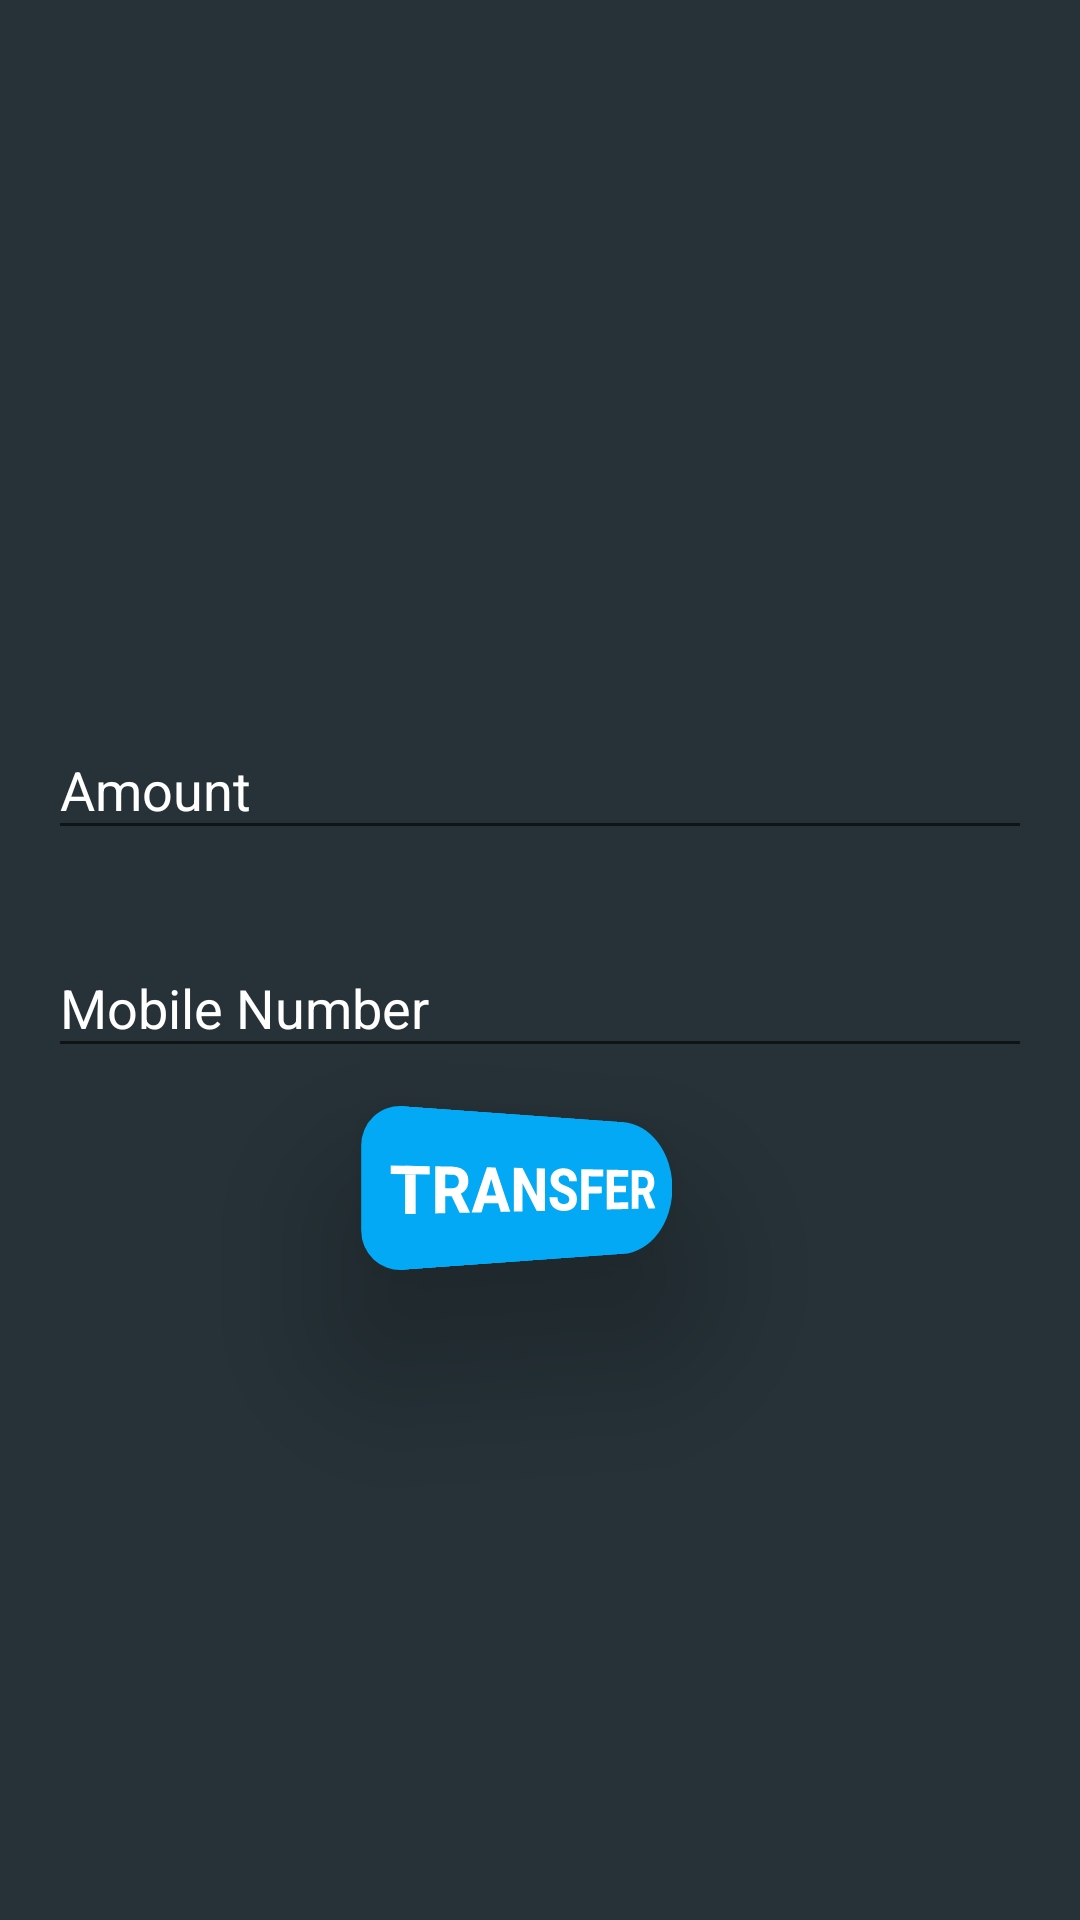

Produce the Android XML layout that renders to this screen, including the resource entries it uses.
<!-- AndroidManifest.xml: application theme AppTheme -->
<!-- res/layout/transfer_points_layout.xml -->
<?xml version="1.0" encoding="utf-8"?>
<android.support.constraint.ConstraintLayout xmlns:android="http://schemas.android.com/apk/res/android"
    xmlns:app="http://schemas.android.com/apk/res-auto"
    xmlns:tools="http://schemas.android.com/tools"
    android:layout_width="match_parent"
    android:layout_height="match_parent"
    tools:context=".wallet.TransferPointsFragment"
    android:background="@color/colorBackground">

    <android.support.design.widget.TextInputLayout
        android:layout_margin="16dp"
        android:textColorHint="@color/colorWhite"
        android:id="@+id/inputLayoutAmount"
        android:layout_width="match_parent"
        android:layout_height="wrap_content"
        android:layout_marginBottom="8dp"
        android:layout_marginEnd="8dp"
        android:layout_marginLeft="8dp"
        android:layout_marginRight="8dp"
        android:layout_marginStart="8dp"
        android:layout_marginTop="8dp"
        app:layout_constraintBottom_toTopOf="@+id/inputLayoutMobileNumber"
        app:layout_constraintEnd_toEndOf="parent"
        app:layout_constraintHorizontal_bias="0.501"
        app:layout_constraintStart_toStartOf="parent"
        app:layout_constraintTop_toTopOf="parent"
        app:layout_constraintVertical_bias="0.981">

        <android.support.design.widget.TextInputEditText
            android:textColor="@color/colorWhite"
            android:id="@+id/editTextAmount"
            android:layout_width="match_parent"
            android:layout_height="wrap_content"
            android:hint="Amount" />
    </android.support.design.widget.TextInputLayout>

    <android.support.design.widget.TextInputLayout
        android:layout_margin="16dp"
        android:textColorHint="@color/colorWhite"
        android:id="@+id/inputLayoutMobileNumber"
        android:layout_width="match_parent"
        android:layout_height="wrap_content"
        android:layout_marginBottom="8dp"
        android:layout_marginEnd="8dp"
        android:layout_marginLeft="8dp"
        android:layout_marginRight="8dp"
        android:layout_marginStart="8dp"
        app:layout_constraintBottom_toTopOf="@+id/buttonTransferPoints"
        app:layout_constraintEnd_toEndOf="parent"
        app:layout_constraintStart_toStartOf="parent">

        <android.support.design.widget.TextInputEditText
            android:textColor="@color/colorWhite"
            android:id="@+id/editTextMobileNumber"
            android:layout_width="match_parent"
            android:layout_height="wrap_content"
            android:hint="Mobile Number" />
    </android.support.design.widget.TextInputLayout>


    <Button
        android:id="@+id/buttonTransferPoints"
        android:layout_width="wrap_content"
        android:layout_height="wrap_content"
        android:layout_marginBottom="220dp"
        android:layout_marginEnd="8dp"
        android:layout_marginLeft="8dp"
        android:layout_marginRight="8dp"
        android:layout_marginStart="8dp"
        android:background="@drawable/button_background_four"
        android:padding="8dp"
        android:rotationY="30"
        android:text="Transfer"
        android:textColor="@color/colorWhite"
        android:textSize="20sp"
        android:textStyle="bold"
        app:layout_constraintBottom_toBottomOf="parent"
        app:layout_constraintEnd_toEndOf="parent"
        app:layout_constraintStart_toStartOf="parent" />
</android.support.constraint.ConstraintLayout>
<!-- resources referenced by this layout -->
<resources>
  <color name="colorBackground">#263238</color>
  <color name="colorWhite">#FFFFFF</color>
  <!-- drawable button_background_four (drawable) -->
  <?xml version="1.0" encoding="utf-8"?>
  <shape xmlns:android="http://schemas.android.com/apk/res/android">
      <gradient
          android:angle="45"
          android:endColor="@color/colorLightBlue"
          android:startColor="@color/colorLightBlue"></gradient>
      <corners
          android:topLeftRadius="45dp"
          android:bottomLeftRadius="45dp"
          android:topRightRadius="90dp"
          android:bottomRightRadius="90dp"></corners>
      <padding
          android:bottom="15dp"
          android:left="15dp"
          android:right="15dp"
          android:top="15dp" />
  
  </shape>
  <style name="AppTheme" parent="BaseAppTheme" />
  <color name="colorLightBlue">#03A9F4</color>
  <style name="BaseAppTheme" parent="Theme.AppCompat.Light.NoActionBar">
          
          <item name="colorPrimary">@color/colorPrimary</item>
          <item name="colorPrimaryDark">@color/colorPrimaryDark</item>
          <item name="colorAccent">@color/colorAccent</item>
      </style>
  <color name="colorPrimary">#263238</color>
  <color name="colorPrimaryDark">#000000</color>
  <color name="colorAccent">#009688</color>
</resources>
